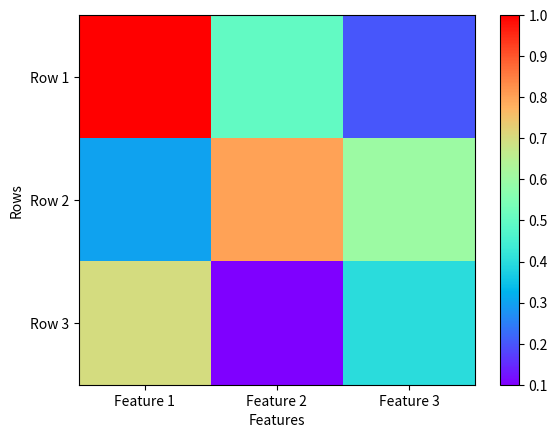

Write the Python code that produced this figure.
import numpy as np
import matplotlib.pyplot as plt

# Define the feature matrix
feature_matrix = np.array([
    [1.0, 0.5, 0.2],
    [0.3, 0.8, 0.6],
    [0.7, 0.1, 0.4]
])

# Create a plot
plt.imshow(feature_matrix, cmap='rainbow', aspect='auto')

# Add color bar
plt.colorbar()


# Set tick positions and labels
plt.xticks(ticks=np.arange(feature_matrix.shape[1]), labels=["Feature 1", "Feature 2", "Feature 3"])

plt.yticks(ticks=np.arange(feature_matrix.shape[0]), labels=["Row 1", "Row 2", "Row 3"])

# Add labels
plt.xlabel('Features')
plt.ylabel('Rows')

# Show the plot
plt.show() # close plt can next run
